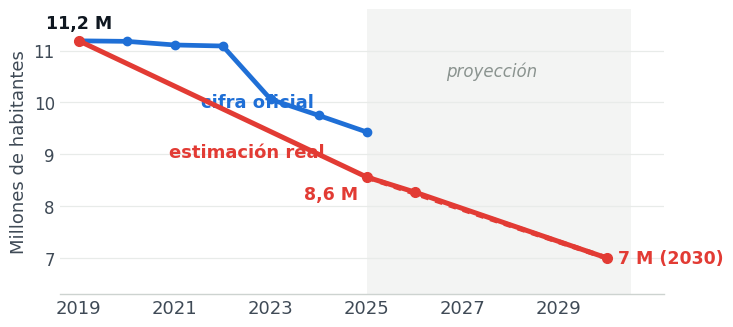

The script that saved this image: (Note: this script raises an exception after producing the figure.)
# -*- coding: utf-8 -*-
"""Gráficos de alta calidad (300 dpi) para el infográfico, estilo unificado."""
import numpy as np, matplotlib as mpl, matplotlib.pyplot as plt
from scipy.stats import norm, beta as beta_dist

INK="#0f1720"; INK2="#3f4a56"; MUTED="#8a938f"; GRID="#e8ebe9"; BASE="#cdd3d0"; SURF="#ffffff"
BLUE="#1f6fd6"; RED="#e23b34"; ORANGE="#ef7a3d"; GREEN="#12a67a"; VIO="#7a3fb0"; NAVY="#12314f"
mpl.rcParams.update({"font.family":"DejaVu Sans","text.color":INK,"axes.edgecolor":BASE,
 "axes.labelcolor":INK2,"axes.linewidth":1.0,"xtick.color":INK2,"ytick.color":INK2,
 "xtick.labelsize":13,"ytick.labelsize":12,"figure.facecolor":SURF,"axes.facecolor":SURF,"savefig.facecolor":SURF})
def style(ax):
    for s in ("top","right","left"): ax.spines[s].set_visible(False)
    ax.grid(axis="y",color=GRID,lw=0.9); ax.tick_params(length=0)
def save(fig,name): fig.savefig(f"/home/claude/{name}",bbox_inches="tight",dpi=300); plt.close(fig)

# ===== 1. Población real vs oficial =====
fig,ax=plt.subplots(figsize=(7.8,3.7)); style(ax)
oy=[2019,2020,2021,2022,2023,2024,2025]; ov=[11.19,11.18,11.11,11.09,10.06,9.75,9.43]
ey=[2019,2025,2026,2030]; ev=[11.19,8.56,8.27,7.0]
ax.axvspan(2025,2030.5,color=GRID,alpha=0.5,lw=0)
ax.plot(oy,ov,color=BLUE,lw=3.4,marker="o",ms=6,zorder=4)
ax.plot(ey,ev,color=RED,lw=3.6,marker="o",ms=7,zorder=5)
ax.plot([2025,2030],[8.56,7.0],color=RED,lw=3.6,ls=(0,(1.5,1.4)),zorder=5)
ax.annotate("cifra oficial",(2023.9,9.9),color=BLUE,fontsize=13,fontweight="bold",ha="right")
ax.annotate("estimación real",(2022.5,8.95),color=RED,fontsize=13,fontweight="bold",ha="center")
ax.annotate("11,2 M",(2019,11.19),xytext=(0,9),textcoords="offset points",fontsize=12.5,fontweight="bold",ha="center")
ax.annotate("8,6 M",(2025,8.56),xytext=(-6,-16),textcoords="offset points",color=RED,fontsize=12.5,fontweight="bold",ha="right")
ax.annotate("7 M (2030)",(2030,7.0),xytext=(8,0),textcoords="offset points",color=RED,fontsize=12.5,fontweight="bold",va="center")
ax.text(2027.6,10.5,"proyección",color=MUTED,fontsize=12,style="italic",ha="center")
ax.set_xlim(2018.6,2031.2); ax.set_ylim(6.3,11.8); ax.set_xticks(range(2019,2031,2))
ax.set_ylabel("Millones de habitantes",fontsize=13)
save(fig,"ig_poblacion.png")

# ===== 2. Nacimientos vs defunciones =====
fig,ax=plt.subplots(figsize=(7.8,3.6)); style(ax)
yy=list(range(2017,2026)); b=[115.0,116.3,109.7,105.0,99.1,95.4,90.4,71.4,68.1]; d=[106.9,106.2,109.1,112.4,167.6,120.1,117.7,128.1,136.2]
ax.plot(yy,b,color=BLUE,lw=3.4,marker="o",ms=6); ax.plot(yy,d,color=RED,lw=3.4,marker="o",ms=6)
ax.fill_between(yy,b,d,where=(np.array(d)>np.array(b)),color=RED,alpha=0.08)
ax.annotate("NACIMIENTOS",(2017,117),color=BLUE,fontsize=12.5,fontweight="bold",va="bottom")
ax.annotate("DEFUNCIONES",(2017,100),color=RED,fontsize=12.5,fontweight="bold",va="top")
ax.annotate("68 mil",(2025,68.1),xytext=(-2,-4),textcoords="offset points",color=BLUE,fontsize=12,fontweight="bold",ha="right",va="top")
ax.annotate("136 mil",(2025,136.2),xytext=(-2,4),textcoords="offset points",color=RED,fontsize=12,fontweight="bold",ha="right",va="bottom")
ax.set_xlim(2016.6,2025.7); ax.set_ylim(55,180); ax.set_xticks(range(2017,2026,2))
ax.set_ylabel("Miles por año",fontsize=13)
save(fig,"ig_tijera.png")

# ===== 3. Exceso de mortalidad 2024-25 =====
fig,ax=plt.subplots(figsize=(7.8,3.6)); style(ax)
x=np.arange(2); w=0.34; exp=[112.5,113.8]; reg=[128.1,136.2]
ax.bar(x-w/2,exp,w,color="#7fb0e8",label="Esperadas (mortalidad 2019, ya envejecida)")
ax.bar(x+w/2,reg,w,color=RED,label="Registradas")
for xi,v in zip(x-w/2,exp): ax.annotate(f"{v:.0f}",(xi,v),xytext=(0,4),textcoords="offset points",ha="center",fontsize=12,fontweight="bold",color="#2a6bbf")
for xi,v in zip(x+w/2,reg): ax.annotate(f"{v:.0f}",(xi,v),xytext=(0,4),textcoords="offset points",ha="center",fontsize=12,fontweight="bold",color=RED)
for i,(e,r) in enumerate(zip(exp,reg)): ax.annotate(f"+{r-e:.0f} mil",(x[i]+w/2,r),xytext=(30,-4),textcoords="offset points",ha="left",va="top",fontsize=11.5,fontweight="bold",color=INK)
ax.set_xticks(x); ax.set_xticklabels(["2024","2025"],fontsize=13.5); ax.set_ylim(0,155)
ax.set_ylabel("Defunciones (miles)",fontsize=13); ax.set_yticks([0,40,80,120])
ax.legend(frameon=False,fontsize=10.5,loc="upper left")
save(fig,"ig_exceso.png")

# ===== 4. Quién se va / quién se queda =====
fig,ax=plt.subplots(figsize=(7.8,3.6)); style(ax)
bands=["Niños\n(0–14)","Edad de trabajar\ny tener hijos (15–59)","Mayores\n(60+)"]; emig=[15,77,8]; resid=[16,57,27]
x=np.arange(3); w=0.36
ax.bar(x-w/2,emig,w,color=ORANGE,label="Se van"); ax.bar(x+w/2,resid,w,color=BLUE,label="Se quedan")
for xi,v in zip(x-w/2,emig): ax.annotate(f"{v}%",(xi,v),xytext=(0,4),textcoords="offset points",ha="center",fontsize=12,fontweight="bold",color=ORANGE)
for xi,v in zip(x+w/2,resid): ax.annotate(f"{v}%",(xi,v),xytext=(0,4),textcoords="offset points",ha="center",fontsize=12,fontweight="bold",color=BLUE)
ax.set_xticks(x); ax.set_xticklabels(bands,fontsize=11); ax.set_ylim(0,90); ax.set_yticks([0,20,40,60,80])
ax.set_ylabel("% del grupo",fontsize=13); ax.legend(frameon=False,fontsize=11.5,loc="upper right")
save(fig,"ig_edad.png")

# ===== 5. Triangulación =====
fig,ax=plt.subplots(figsize=(7.8,4.2))
for s in ("top","right","left"): ax.spines[s].set_visible(False)
ax.tick_params(length=0); ax.grid(axis="x",color=GRID,lw=0.9)
rows=[("ONU (no actualiza migración)",10.9,MUTED),("Denominador del MINSAP",10.24,MUTED),
 ("Padrón electoral (nivel)",10.0,MUTED),("ONEI — oficial",9.43,BLUE),
 ("Viviendas × ocupación",8.7,GREEN),("Albizu-Campos (2023)",8.62,ORANGE),
 ("Este estudio (Modelo D)",8.56,RED),("Albizu-Campos (2024)",8.03,ORANGE)]
ax.axvspan(8.0,8.9,color=GREEN,alpha=0.10,lw=0)
y=np.arange(len(rows))[::-1]
for i,(lab,val,col) in zip(y,rows):
    mk="D" if "Modelo D" in lab else "o"
    ax.plot(val,i,mk,color=col,ms=15 if mk=="D" else 12,zorder=4,markeredgecolor="white",markeredgewidth=1.4)
    ax.annotate(f"{val:.2f}",(val,i),xytext=(11,0),textcoords="offset points",va="center",fontsize=11.5,fontweight="bold",color=col if col!=MUTED else INK2)
ax.set_yticks(y); ax.set_yticklabels([r[0] for r in rows],fontsize=11.5)
ax.set_xlim(7.4,11.5); ax.set_xlabel("Población estimada (millones)",fontsize=13)
ax.text(8.45,-1.05,"zona más probable 8,0–8,9 M",color=GREEN,fontsize=11,fontweight="bold",ha="center")
ax.set_ylim(-1.5,len(rows)-0.4)
save(fig,"ig_triangulacion.png")

# ===== 6. Provincias =====
fig,ax=plt.subplots(figsize=(7.8,4.5))
for s in ("top","right","left"): ax.spines[s].set_visible(False)
ax.tick_params(length=0); ax.grid(axis="x",color=GRID,lw=0.9)
rates=[("La Habana",32.8),("Matanzas",28.2),("Cienfuegos",27.5),("Artemisa",26.8),("Mayabeque",26.1),
 ("Camagüey",25.7),("Sancti Spíritus",25.4),("Villa Clara",25.3),("Santiago de Cuba",22.6),("Pinar del Río",22.4),
 ("Ciego de Ávila",22.3),("Isla de la Juventud",21.4),("Guantánamo",21.0),("Granma",21.0),("Las Tunas",20.3),("Holguín",19.6)]
y=np.arange(len(rates))[::-1]; cols=[RED if r[0]=="La Habana" else BLUE for r in rates]
ax.barh(y,[r[1] for r in rates],color=cols,height=0.68)
for i,r in zip(y,rates): ax.annotate(f"−{r[1]:.0f}",(r[1],i),xytext=(5,0),textcoords="offset points",va="center",fontsize=10.5,fontweight="bold",color=RED if r[0]=="La Habana" else INK2)
ax.set_yticks(y); ax.set_yticklabels([r[0] for r in rates],fontsize=10.5)
ax.set_xlim(0,37); ax.set_xlabel("Emigración neta 2025 (por 1000 hab.)",fontsize=13)
save(fig,"ig_provincias.png")
print("ig charts ok")
